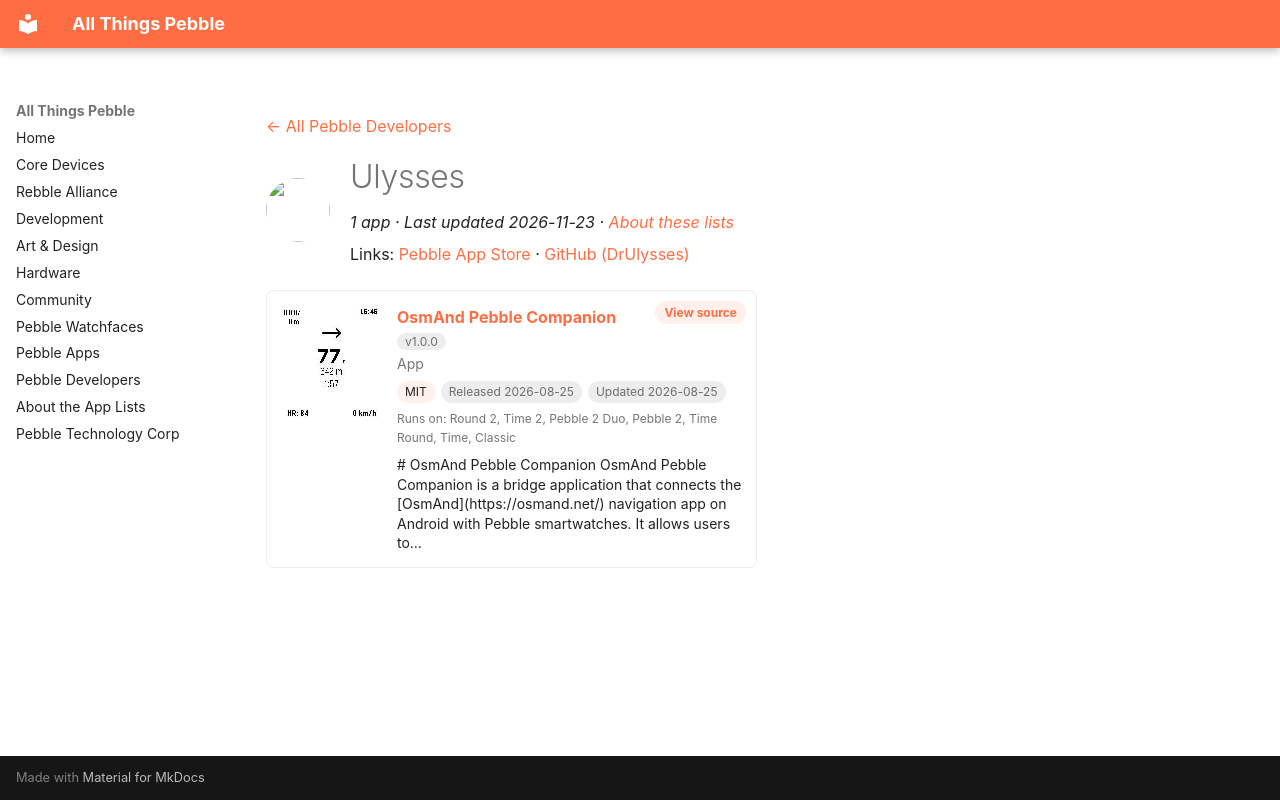

repository: saltedlolly/all-things-pebble · page: developers/ulysses.html · generator: mkdocs

---
title: "Ulysses"
hide:
  - toc
---

<!-- Generated by scripts/update_app_directory.py: do not edit by hand -->
[← All Pebble Developers](../developers.md)

<div class="dev-header" markdown>
<img class="dev-avatar" src="https://github.com/DrUlysses.png?size=128" alt="" width="64" height="64" loading="lazy" onerror="this.remove()">
<div class="dev-intro" markdown>

# Ulysses

*1 app · Last updated 2026-11-23 · [About these lists](../about-app-lists.md)*

Links: [Pebble App Store](https://apps.repebble.com/apps/dev/ulysses_cc8a17ce0a9a598566d58bfc) · [GitHub (DrUlysses)](https://github.com/DrUlysses)

</div>
</div>

<div class="app-grid dev-apps" data-search-exclude>
<div class="app-card" data-type="watchapp" data-title="osmand pebble companion" data-released="2026-08-25" data-updated="2026-08-25">
<a class="app-shot" href="https://apps.repebble.com/2c9f24660c0c46cb9044f1c2" data-search-exclude><img src="../images/apps/2c9f24660c0c46cb9044f1c2.jpg" alt="OsmAnd Pebble Companion" loading="lazy"></a>
<div class="app-info">
<h2 class="app-name" id="app-2c9f24660c0c46cb9044f1c2"><a href="https://apps.repebble.com/2c9f24660c0c46cb9044f1c2">OsmAnd Pebble Companion</a> <span class="app-version" title="Latest version" data-search-exclude>v1.0.0</span></h2>
<a class="app-source" href="https://github.com/DrUlysses/OsmAnd-Pebble-Companion" title="Source code" data-search-exclude>View source</a>
<div class="app-dev">App</div>
<div class="app-tags" data-search-exclude><span class="app-licence" title="Licence">MIT</span> <span title="First published in the app store">Released 2026-08-25</span> <span title="Latest release in the app store">Updated 2026-08-25</span></div>
<div class="app-watches" title="Supported watches" data-search-exclude>Runs on: Round 2, Time 2, Pebble 2 Duo, Pebble 2, Time Round, Time, Classic</div>
<p class="app-desc"># OsmAnd Pebble Companion OsmAnd Pebble Companion is a bridge application that connects the [OsmAnd](https://osmand.net/) navigation app on Android with Pebble smartwatches. It allows users to…</p>
</div>
</div>
</div>
